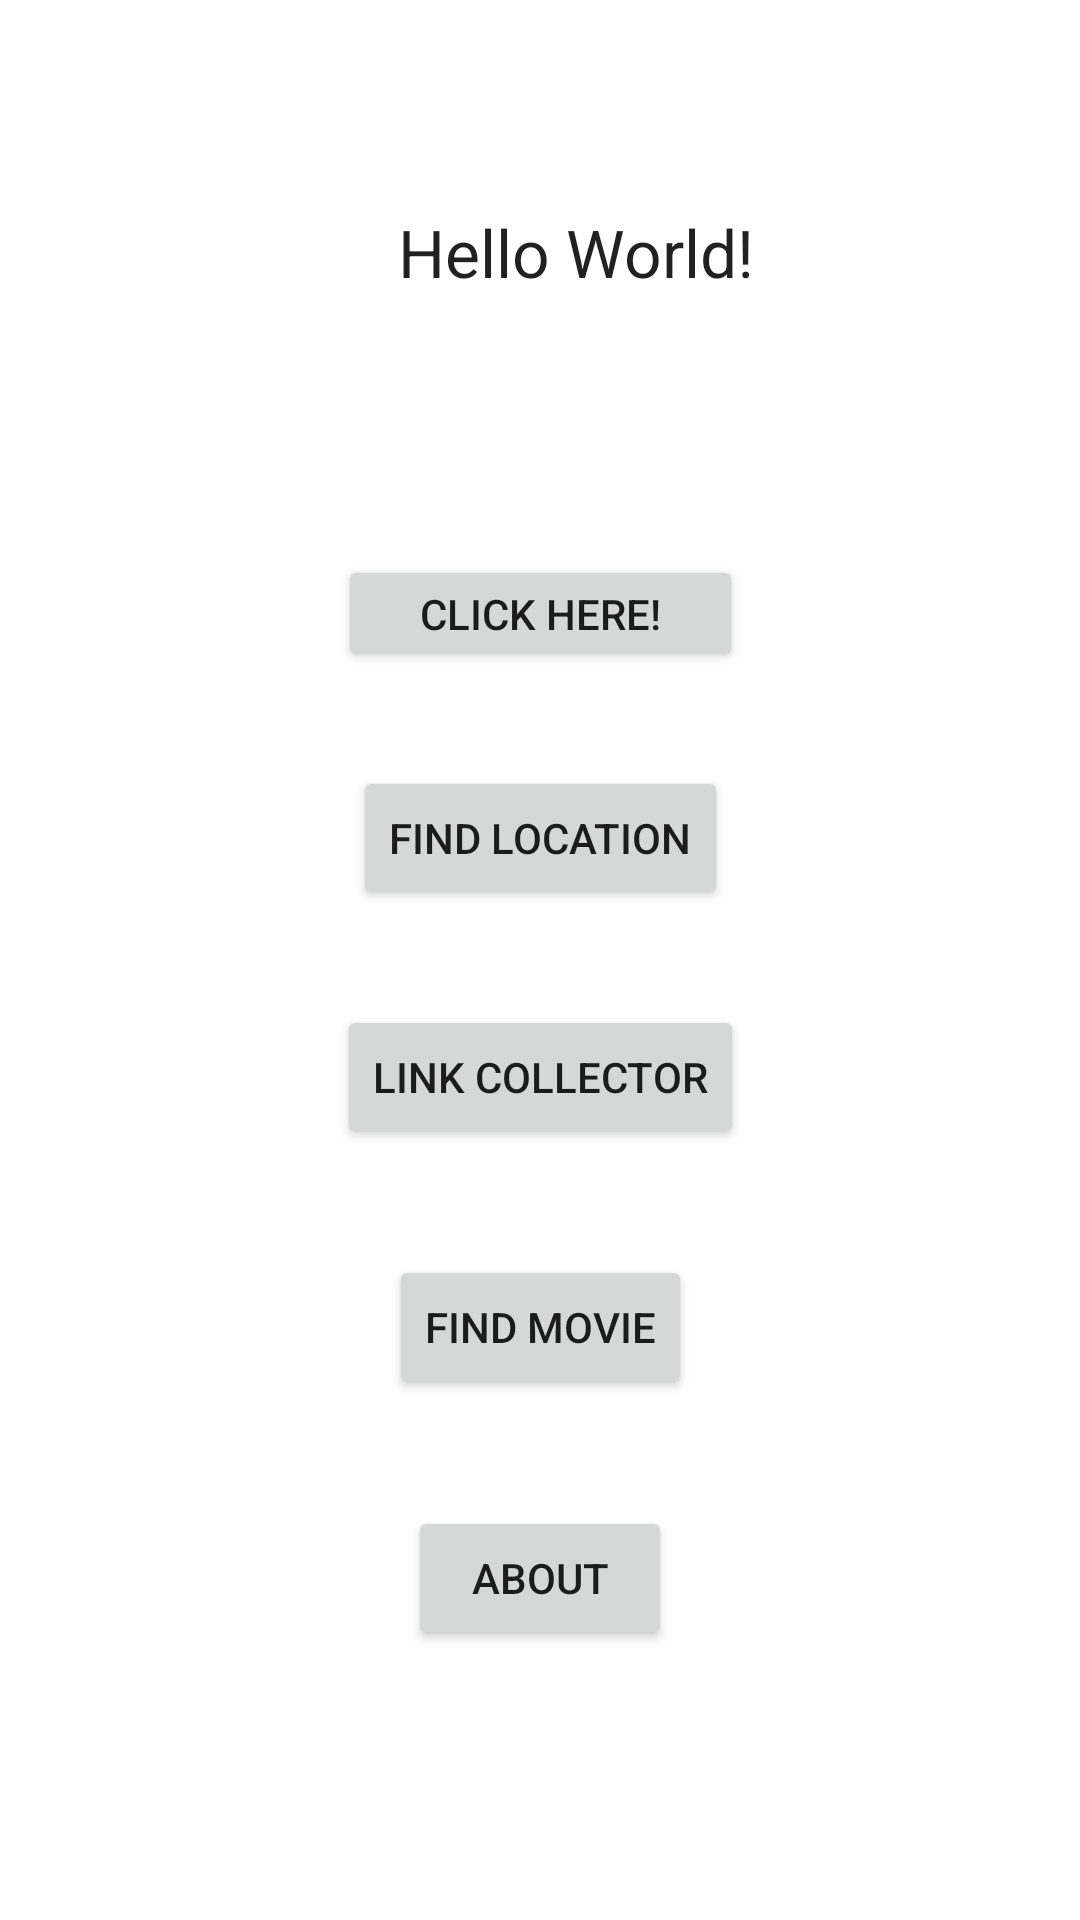

Here is an Android app screen rendered from its layout file. Give the layout XML and the strings, colors and styles it references.
<!-- AndroidManifest.xml: application theme Theme.NUMAD21SpBayleyCarter -->
<!-- res/layout/activity_main.xml -->
<?xml version="1.0" encoding="utf-8"?>
<androidx.constraintlayout.widget.ConstraintLayout xmlns:android="http://schemas.android.com/apk/res/android"
    xmlns:app="http://schemas.android.com/apk/res-auto"
    xmlns:tools="http://schemas.android.com/tools"
    android:layout_width="match_parent"
    android:layout_height="match_parent"
    tools:context=".MainActivity">

    <TextView
        android:id="@+id/helloworld"
        android:layout_width="wrap_content"
        android:layout_height="wrap_content"
        android:text="Hello World!"
        android:textAppearance="@style/TextAppearance.AppCompat.Large"
        app:layout_constraintBottom_toBottomOf="parent"
        app:layout_constraintBottom_toTopOf="@id/aboutbutton"
        app:layout_constraintHorizontal_bias="0.55"
        app:layout_constraintLeft_toLeftOf="parent"
        app:layout_constraintRight_toRightOf="parent"
        app:layout_constraintTop_toTopOf="parent"
        app:layout_constraintVertical_bias="0.147" />

    <Button
        android:id="@+id/aboutbutton"
        android:layout_width="wrap_content"
        android:layout_height="wrap_content"
        android:text="@string/about"
        app:layout_constraintBottom_toBottomOf="parent"
        app:layout_constraintBottom_toTopOf="@id/nameemail"
        app:layout_constraintEnd_toEndOf="parent"
        app:layout_constraintStart_toStartOf="parent"
        app:layout_constraintTop_toBottomOf="@id/imdbButton" />

    <TextView
        android:id="@+id/nameemail"
        android:layout_width="wrap_content"
        android:layout_height="wrap_content"
        app:layout_constraintBottom_toBottomOf="parent"
        app:layout_constraintEnd_toEndOf="parent"
        app:layout_constraintStart_toStartOf="parent"
        app:layout_constraintTop_toBottomOf="@+id/aboutbutton" />

    <Button
        android:id="@+id/clickHereButton"
        android:layout_width="135dp"
        android:layout_height="39dp"
        android:text="@string/click_here"
        app:layout_constraintBottom_toTopOf="@+id/linkButton"
        app:layout_constraintEnd_toEndOf="parent"
        app:layout_constraintStart_toStartOf="parent"
        app:layout_constraintTop_toBottomOf="@id/helloworld" />

    <Button
        android:id="@+id/linkButton"
        android:layout_width="wrap_content"
        android:layout_height="wrap_content"
        android:layout_marginTop="25dp"
        android:layout_marginBottom="33dp"
        android:text="@string/link_collector"
        app:layout_constraintBottom_toTopOf="@+id/aboutbutton"
        app:layout_constraintEnd_toEndOf="parent"
        app:layout_constraintStart_toStartOf="parent"
        app:layout_constraintTop_toBottomOf="@+id/clickHereButton" />

    <Button
        android:id="@+id/locatorButton"
        android:layout_width="wrap_content"
        android:layout_height="wrap_content"
        android:text="Find Location"
        app:layout_constraintBottom_toTopOf="@id/linkButton"
        app:layout_constraintEnd_toEndOf="parent"
        app:layout_constraintStart_toStartOf="parent"
        app:layout_constraintTop_toBottomOf="@id/clickHereButton" />

    <Button
        android:id="@+id/imdbButton"
        android:layout_width="wrap_content"
        android:layout_height="wrap_content"
        android:text="Find Movie"
        app:layout_constraintBottom_toTopOf="@id/aboutbutton"
        app:layout_constraintEnd_toEndOf="parent"
        app:layout_constraintStart_toStartOf="parent"
        app:layout_constraintTop_toBottomOf="@id/linkButton" />

</androidx.constraintlayout.widget.ConstraintLayout>
<!-- resources referenced by this layout -->
<resources>
  <string name="about">About</string>
  <string name="click_here">Click Here!</string>
  <string name="link_collector">Link Collector</string>
  <style name="Theme.NUMAD21SpBayleyCarter" parent="Theme.MaterialComponents.DayNight.DarkActionBar">
          
          <item name="colorPrimary">@color/purple_500</item>
          <item name="colorPrimaryVariant">@color/purple_700</item>
          <item name="colorOnPrimary">@color/white</item>
          
          <item name="colorSecondary">@color/teal_200</item>
          <item name="colorSecondaryVariant">@color/teal_700</item>
          <item name="colorOnSecondary">@color/black</item>
          
          <item name="android:statusBarColor" tools:targetApi="l">?attr/colorPrimaryVariant</item>
          
      </style>
  <!-- not gathered from this repository: default colours our renderer supplied (Android Studio template values) -->
  <color name="purple_500">#FF6200EE</color>
  <color name="purple_700">#FF3700B3</color>
  <color name="teal_200">#FF03DAC5</color>
  <color name="teal_700">#FF018786</color>
  <color name="black">#FF000000</color>
  <color name="white">#FFFFFFFF</color>
</resources>
